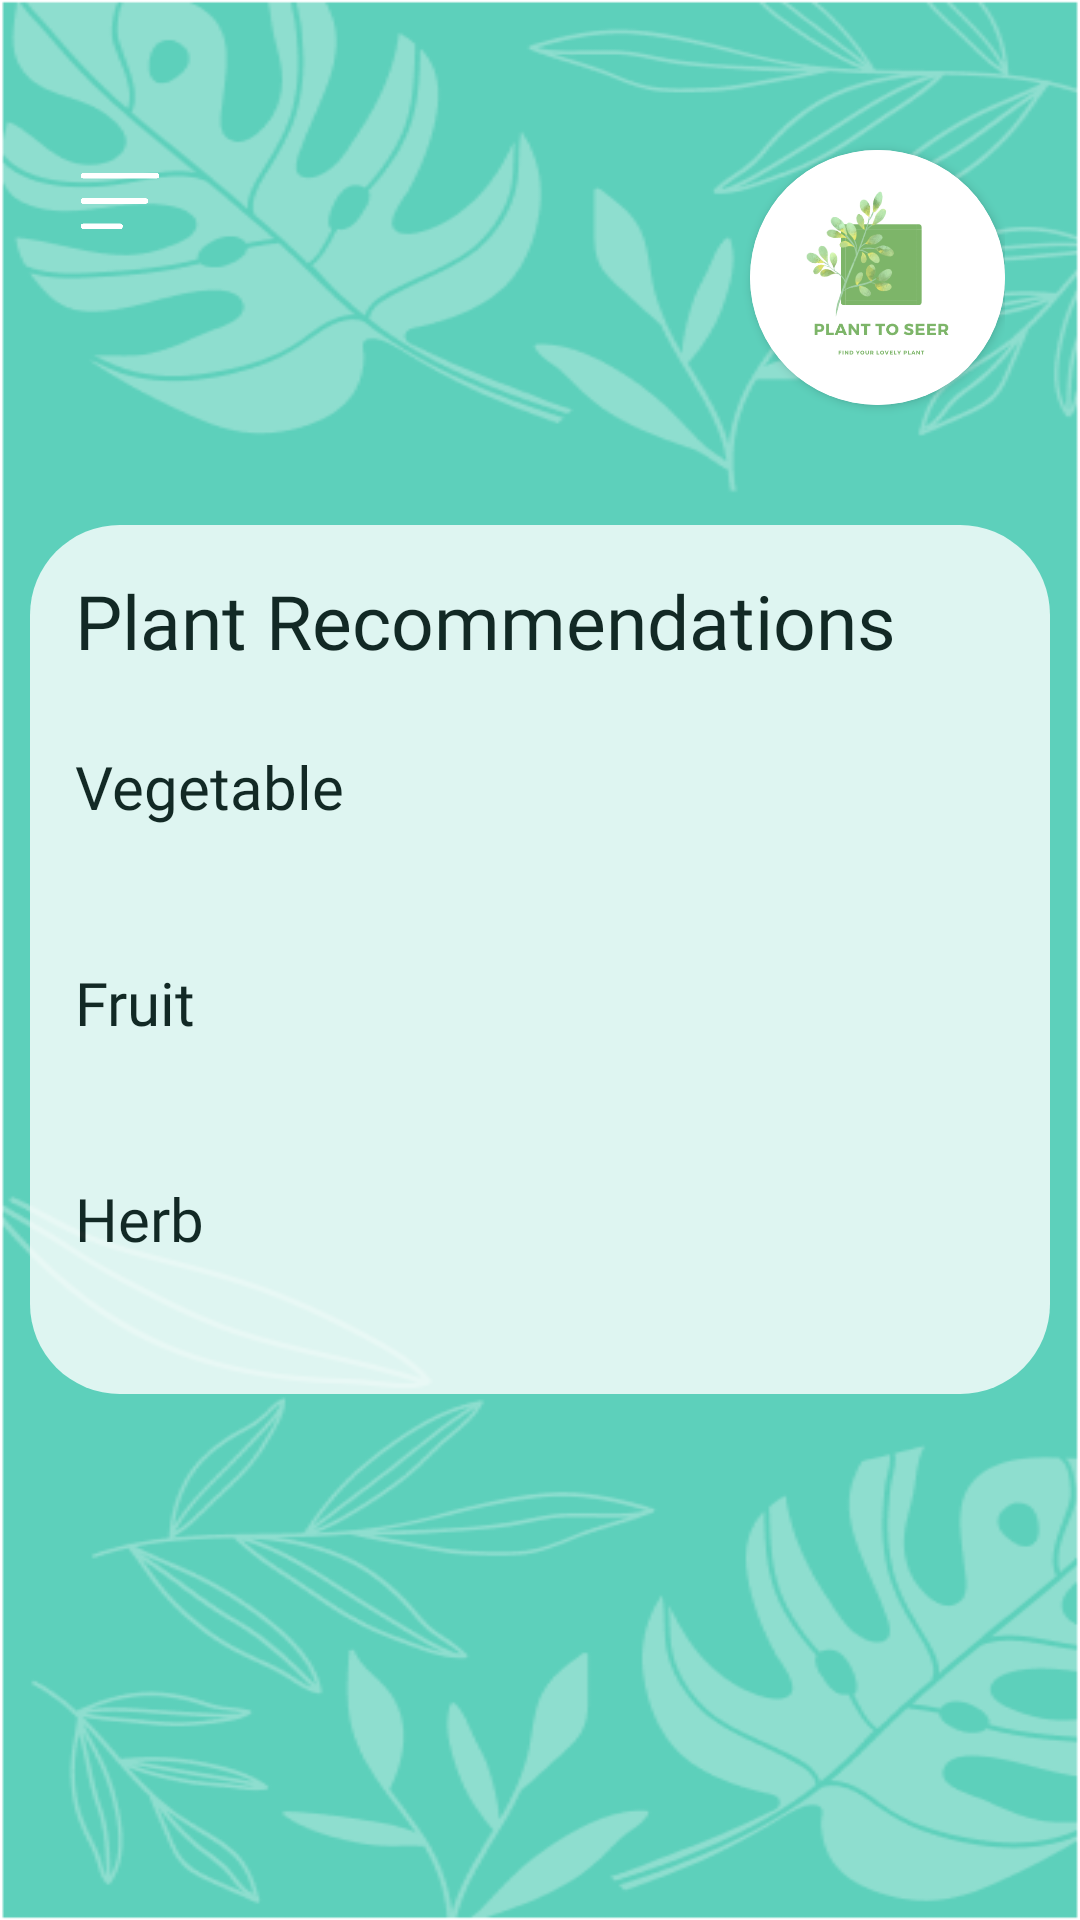

Here is an Android app screen rendered from its layout file. Give the layout XML and the strings, colors and styles it references.
<!-- AndroidManifest.xml: application theme AppTheme -->
<!-- res/layout/fragment_home.xml -->
<?xml version="1.0" encoding="utf-8"?>
<ScrollView xmlns:android="http://schemas.android.com/apk/res/android"
    xmlns:tools="http://schemas.android.com/tools"
    android:layout_width="match_parent"
    android:layout_height="match_parent"
    xmlns:app="http://schemas.android.com/apk/res-auto"
    tools:context=".HomeFragment"
    android:padding="10dp"
    android:background="@drawable/mainbg">


        <LinearLayout
            android:layout_width="match_parent"
            android:layout_height="wrap_content"
            android:orientation="vertical">

            <LinearLayout
                android:layout_width="match_parent"
                android:layout_height="135dp"
                android:layout_margin="15dp"
                android:orientation="horizontal"
                android:gravity="center_vertical">

                <LinearLayout
                    android:layout_width="200dp"
                    android:layout_height="wrap_content"
                    android:orientation="vertical">

                    <ImageView
                        android:layout_width="30dp"
                        android:layout_height="30dp"
                        android:id="@+id/profile_list_icon"
                        android:src="@drawable/icon_list"/>

                    <TextView
                        android:id="@+id/home_popup"
                        android:layout_width="wrap_content"
                        android:layout_height="match_parent"
                        android:layout_marginTop="20dp"
                        android:textColor="@color/white"
                        android:fontFamily="@font/font_family"
                        android:gravity="center_vertical"
                        android:textSize="23dp"/>
                </LinearLayout>

                <View
                    android:layout_width="0dp"
                    android:layout_height="0dp"
                    android:layout_weight="1"
                    />

                <androidx.cardview.widget.CardView
                    android:layout_width="wrap_content"
                    android:layout_height="wrap_content"
                    app:cardCornerRadius="50dp">
                    <ImageView
                        android:layout_width="85dp"
                        android:layout_height="85dp"
                        android:id="@+id/home_profile_picture"
                        android:src="@drawable/logo"
                        android:scaleType="centerCrop"/>
                </androidx.cardview.widget.CardView>

            </LinearLayout>

            <LinearLayout
                android:layout_width="match_parent"
                android:layout_height="wrap_content"
                android:orientation="vertical"
                android:alpha="0.8"
                android:padding="15dp"
                android:background="@drawable/rounded_all_border_linearlayout">

                <TextView
                    android:layout_width="wrap_content"
                    android:layout_height="wrap_content"
                    android:layout_marginBottom="20dp"
                    android:textSize="25dp"
                    android:textColor="@color/black"
                    android:fontFamily="@font/font_family"
                    android:text="@string/home_fragment_topic"/>

                
                <LinearLayout
                    android:id="@+id/home_linear_vegetable"
                    android:layout_width="match_parent"
                    android:layout_height="wrap_content"
                    android:layout_marginTop="5dp"
                    android:layout_marginBottom="15dp"
                    android:orientation="vertical">

                    <TextView
                        android:layout_width="wrap_content"
                        android:layout_height="wrap_content"
                        android:textSize="20dp"
                        android:layout_marginBottom="15dp"
                        android:textColor="@color/black"
                        android:fontFamily="@font/font_family"
                        android:text="@string/home_fragment_vegetable"/>

                    <androidx.recyclerview.widget.RecyclerView
                        android:id="@+id/home_vegetable_recycle"
                        android:layout_width="match_parent"
                        android:layout_height="match_parent"/>


                </LinearLayout>

                
                <LinearLayout
                    android:id="@+id/home_linear_fruit"
                    android:layout_width="match_parent"
                    android:layout_height="wrap_content"
                    android:layout_marginTop="15dp"
                    android:layout_marginBottom="15dp"
                    android:orientation="vertical">

                    <TextView
                        android:layout_width="wrap_content"
                        android:layout_height="wrap_content"
                        android:textSize="20dp"
                        android:layout_marginBottom="15dp"
                        android:textColor="@color/black"
                        android:fontFamily="@font/font_family"
                        android:text="@string/home_fragment_fruit"/>

                    <androidx.recyclerview.widget.RecyclerView
                        android:id="@+id/home_fruit_recycle"
                        android:layout_width="match_parent"
                        android:layout_height="match_parent"/>

                </LinearLayout>

                
                <LinearLayout
                    android:id="@+id/home_linear_herb"
                    android:layout_width="match_parent"
                    android:layout_height="wrap_content"
                    android:layout_marginTop="15dp"
                    android:layout_marginBottom="15dp"
                    android:orientation="vertical">

                    <TextView
                        android:layout_width="wrap_content"
                        android:layout_height="wrap_content"
                        android:textSize="20dp"
                        android:layout_marginBottom="15dp"
                        android:textColor="@color/black"
                        android:fontFamily="@font/font_family"
                        android:text="@string/home_fragment_herb"/>

                    <androidx.recyclerview.widget.RecyclerView
                        android:id="@+id/home_herb_recycle"
                        android:layout_width="match_parent"
                        android:layout_height="match_parent"/>

                </LinearLayout>

            </LinearLayout>
        </LinearLayout>

</ScrollView>
<!-- resources referenced by this layout -->
<resources>
  <color name="black">#FF000000</color>
  <color name="white">#FFFFFFFF</color>
  <!-- drawable icon_list: png bitmap (drawable, 1569 bytes) -->
  <!-- drawable logo: png bitmap (drawable, 43469 bytes) -->
  <!-- drawable mainbg: png bitmap (drawable, 47038 bytes) -->
  <!-- drawable rounded_all_border_linearlayout (drawable) -->
  <?xml version="1.0" encoding="utf-8"?>
  <shape xmlns:android="http://schemas.android.com/apk/res/android"
      android:shape="rectangle"   >
  
      <solid
          android:color="@color/white">
      </solid>
  
  
      <padding
          android:left="5dp"
          android:top="5dp"
          android:right="5dp"
          android:bottom="5dp"    >
      </padding>
  
      <corners
          android:topLeftRadius="30dp"
          android:topRightRadius="30dp"
          android:bottomLeftRadius="30dp"
          android:bottomRightRadius="30dp">
      </corners>
  
  </shape>
  <string name="home_fragment_fruit">Fruit</string>
  <string name="home_fragment_herb">Herb</string>
  <string name="home_fragment_topic">Plant Recommendations</string>
  <string name="home_fragment_vegetable">Vegetable</string>
  <style name="AppTheme" parent="@style/Theme.AppCompat.Light.NoActionBar">
          <item name="windowActionBar">false</item>
          <item name="windowNoTitle">true</item>
      </style>
</resources>
